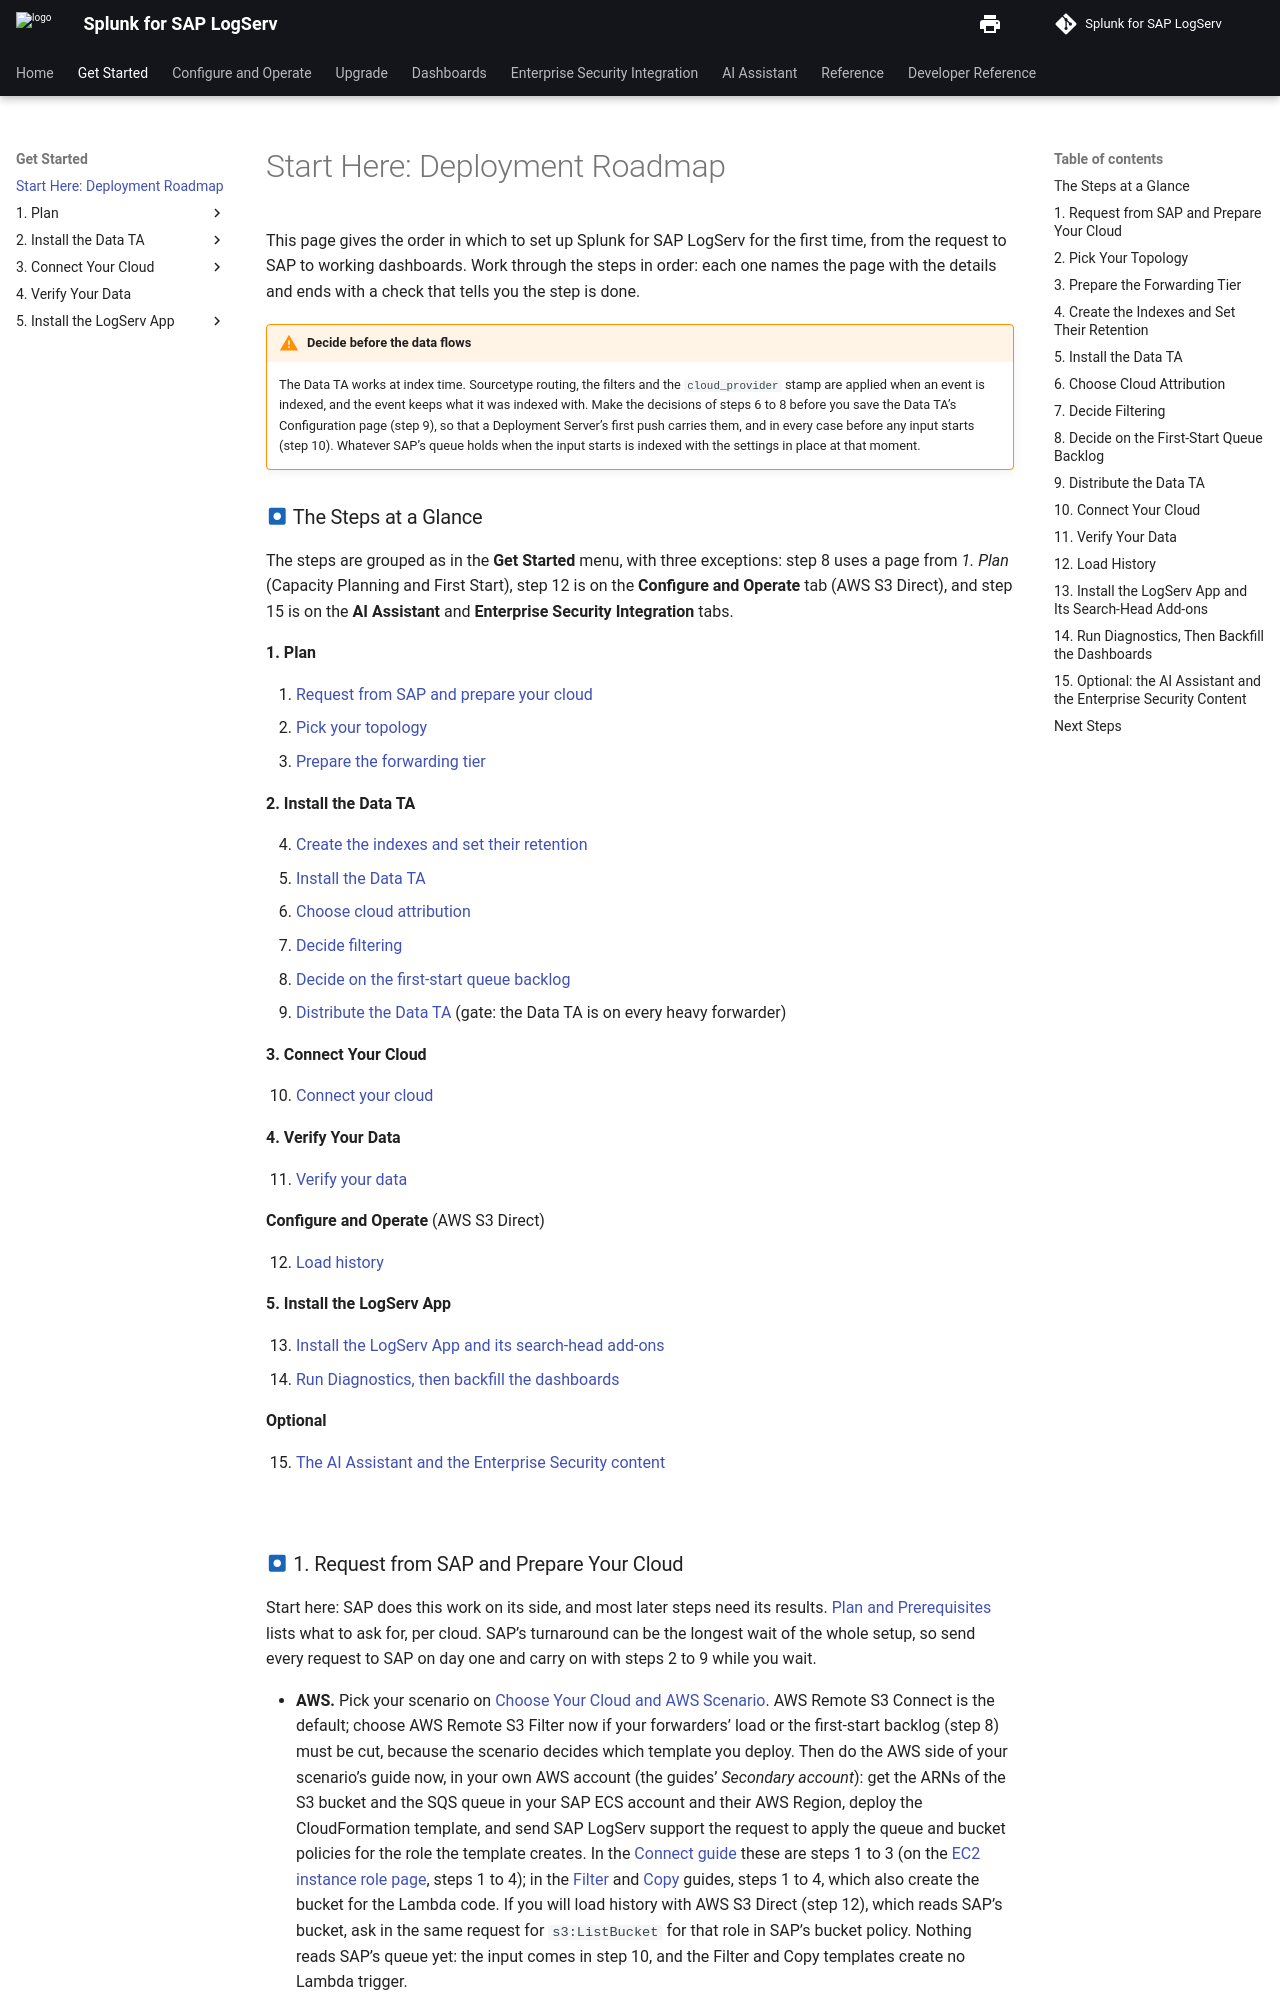

repository: splunk/splunk-sap-logserv · page: content/getting-started/roadmap/index.html · generator: mkdocs

# Start Here: Deployment Roadmap

This page gives the order in which to set up Splunk for SAP LogServ for the first time, from the request to SAP to working dashboards. Work through the steps in order: each one names the page with the details and ends with a check that tells you the step is done.

!!! warning "Decide before the data flows"
    The Data TA works at index time. Sourcetype routing, the filters and the `cloud_provider` stamp are applied when an event is indexed, and the event keeps what it was indexed with. Make the decisions of steps 6 to 8 before you save the Data TA's Configuration page (step 9), so that a Deployment Server's first push carries them, and in every case before any input starts (step 10). Whatever SAP's queue holds when the input starts is indexed with the settings in place at that moment.

### :material-circle-box:{ .taiconcolor } The Steps at a Glance

The steps are grouped as in the **Get Started** menu, with three exceptions: step 8 uses a page from *1. Plan* (Capacity Planning and First Start), step 12 is on the **Configure and Operate** tab (AWS S3 Direct), and step 15 is on the **AI Assistant** and **Enterprise Security Integration** tabs.

**1. Plan**

1. [Request from SAP and prepare your cloud](#1-request-from-sap-and-prepare-your-cloud)
2. [Pick your topology](#2-pick-your-topology)
3. [Prepare the forwarding tier](#3-prepare-the-forwarding-tier)

**2. Install the Data TA**

4. [Create the indexes and set their retention](#4-create-the-indexes-and-set-their-retention)
5. [Install the Data TA](#5-install-the-data-ta)
6. [Choose cloud attribution](#6-choose-cloud-attribution)
7. [Decide filtering](#7-decide-filtering)
8. [Decide on the first-start queue backlog](#8-decide-on-the-first-start-queue-backlog)
9. [Distribute the Data TA](#9-distribute-the-data-ta) (gate: the Data TA is on every heavy forwarder)

**3. Connect Your Cloud**

10. [Connect your cloud](#10-connect-your-cloud)

**4. Verify Your Data**

11. [Verify your data](#11-verify-your-data)

**Configure and Operate** (AWS S3 Direct)

12. [Load history](#12-load-history)

**5. Install the LogServ App**

13. [Install the LogServ App and its search-head add-ons](#13-install-the-logserv-app-and-its-search-head-add-ons)
14. [Run Diagnostics, then backfill the dashboards](#14-run-diagnostics-then-backfill-the-dashboards)

**Optional**

15. [The AI Assistant and the Enterprise Security content](#15-optional-the-ai-assistant-and-the-enterprise-security-content)

<br>
